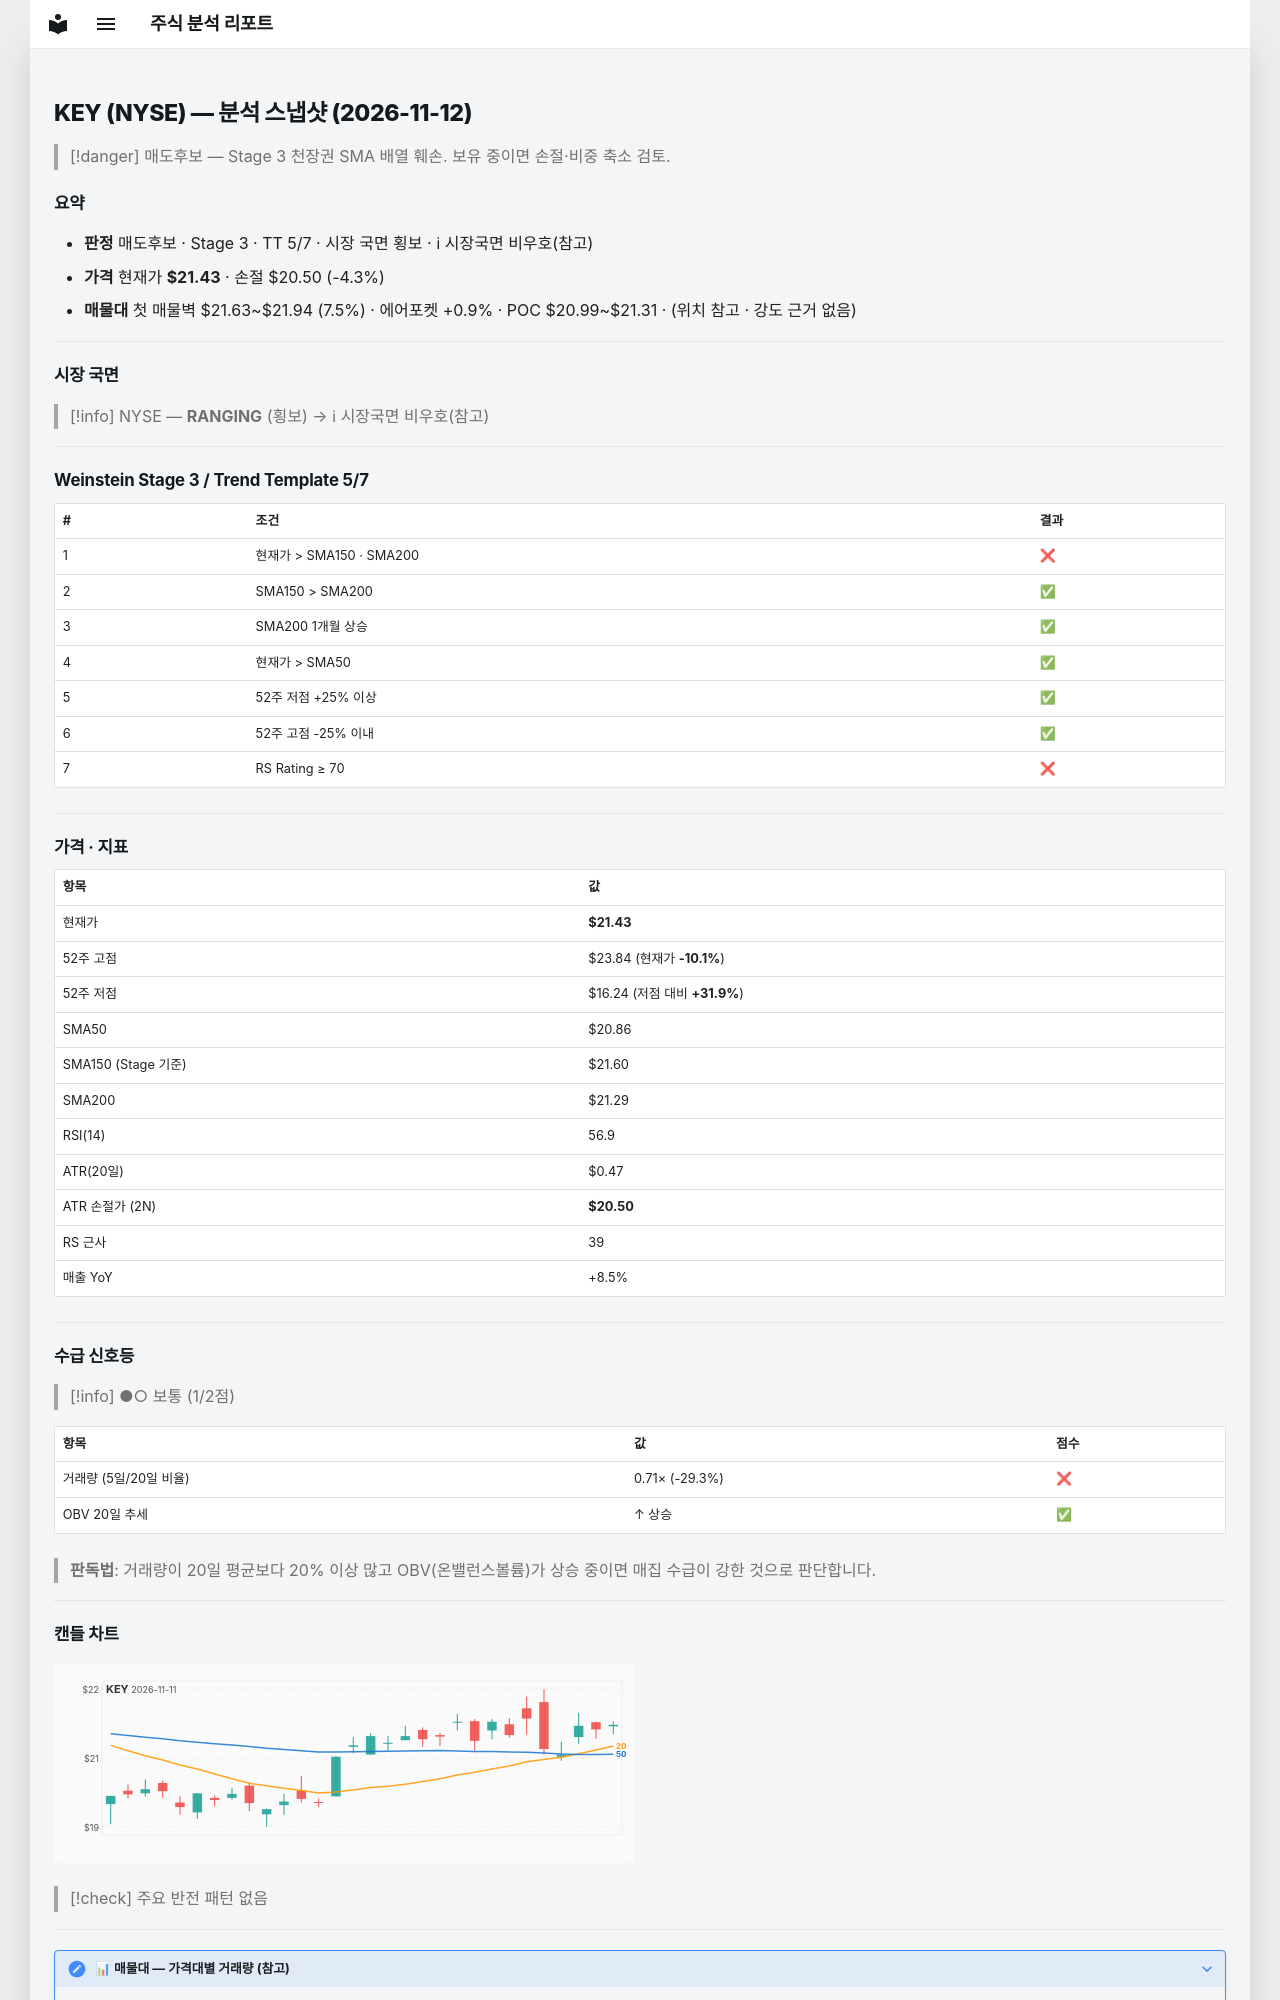

repository: soloandco/stock-reports · page: snapshots/KEY-2026-11-12/index.html · generator: mkdocs

---
type: analysis-snapshot
title: KEY 분석 스냅샷
ticker: KEY
market: NYSE
created: 2026-11-12
updated: 2026-11-12
bar-date: 2026-11-11
verdict: 매도후보
real-rr: 1.94
sma50-gap-pct: 2.7
weekly-position: 저항대아래
weekly-overhead-price: 23.24
weekly-overhead-pct: 8.4
stage: 3
trend-template-score: 5
tt-max: 7
ma-set: sma-50-150-200
price: 21.43000030517578
stop-price: 20.498569502321462
market-regime: RANGING
supply-demand-score: 1/2
supply-demand-label: 보통
status: tracking
tags:
  - stock-agent
  - watchlist
  - KEY
  - analysis
related:
  - "[[analysis-template]]"
---

# KEY (NYSE) — 분석 스냅샷 (2026-11-12)

> [!danger] 매도후보 — Stage 3 천장권
> SMA 배열 훼손. 보유 중이면 손절·비중 축소 검토.

## 요약

- **판정** 매도후보 · Stage 3 · TT 5/7 · 시장 국면 횡보 · ℹ 시장국면 비우호(참고)
- **가격** 현재가 **$21.43** · 손절 $20.50 (-4.3%)
- **매물대** 첫 매물벽 $21.63~$21.94 (7.5%) · 에어포켓 +0.9% · POC $20.99~$21.31 · (위치 참고 · 강도 근거 없음)

---

## 시장 국면

> [!info] NYSE — **RANGING** (횡보) → ℹ 시장국면 비우호(참고)

---

## Weinstein Stage 3 / Trend Template 5/7

| # | 조건 | 결과 |
|---|------|------|
| 1 | 현재가 > SMA150 · SMA200 | ❌ |
| 2 | SMA150 > SMA200 | ✅ |
| 3 | SMA200 1개월 상승 | ✅ |
| 4 | 현재가 > SMA50 | ✅ |
| 5 | 52주 저점 +25% 이상 | ✅ |
| 6 | 52주 고점 -25% 이내 | ✅ |
| 7 | RS Rating ≥ 70 | ❌ |

---

## 가격 · 지표

| 항목 | 값 |
|------|---|
| 현재가 | **$21.43** |
| 52주 고점 | $23.84 (현재가 **-10.1%**) |
| 52주 저점 | $16.24 (저점 대비 **+31.9%**) |
| SMA50 | $20.86 |
| SMA150 (Stage 기준) | $21.60 |
| SMA200 | $21.29 |
| RSI(14) | 56.9 |
| ATR(20일) | $0.47 |
| ATR 손절가 (2N) | **$20.50** |
| RS 근사 | 39 |
| 매출 YoY | +8.5% |

---
## 수급 신호등

> [!info] ●○ 보통 (1/2점)

| 항목 | 값 | 점수 |
|------|------|------|
| 거래량 (5일/20일 비율) | 0.71× (-29.3%) | ❌ |
| OBV 20일 추세 | ↑ 상승 | ✅ |

> **판독법**: 거래량이 20일 평균보다 20% 이상 많고 OBV(온밸런스볼륨)가 상승 중이면 매집 수급이 강한 것으로 판단합니다.

---
